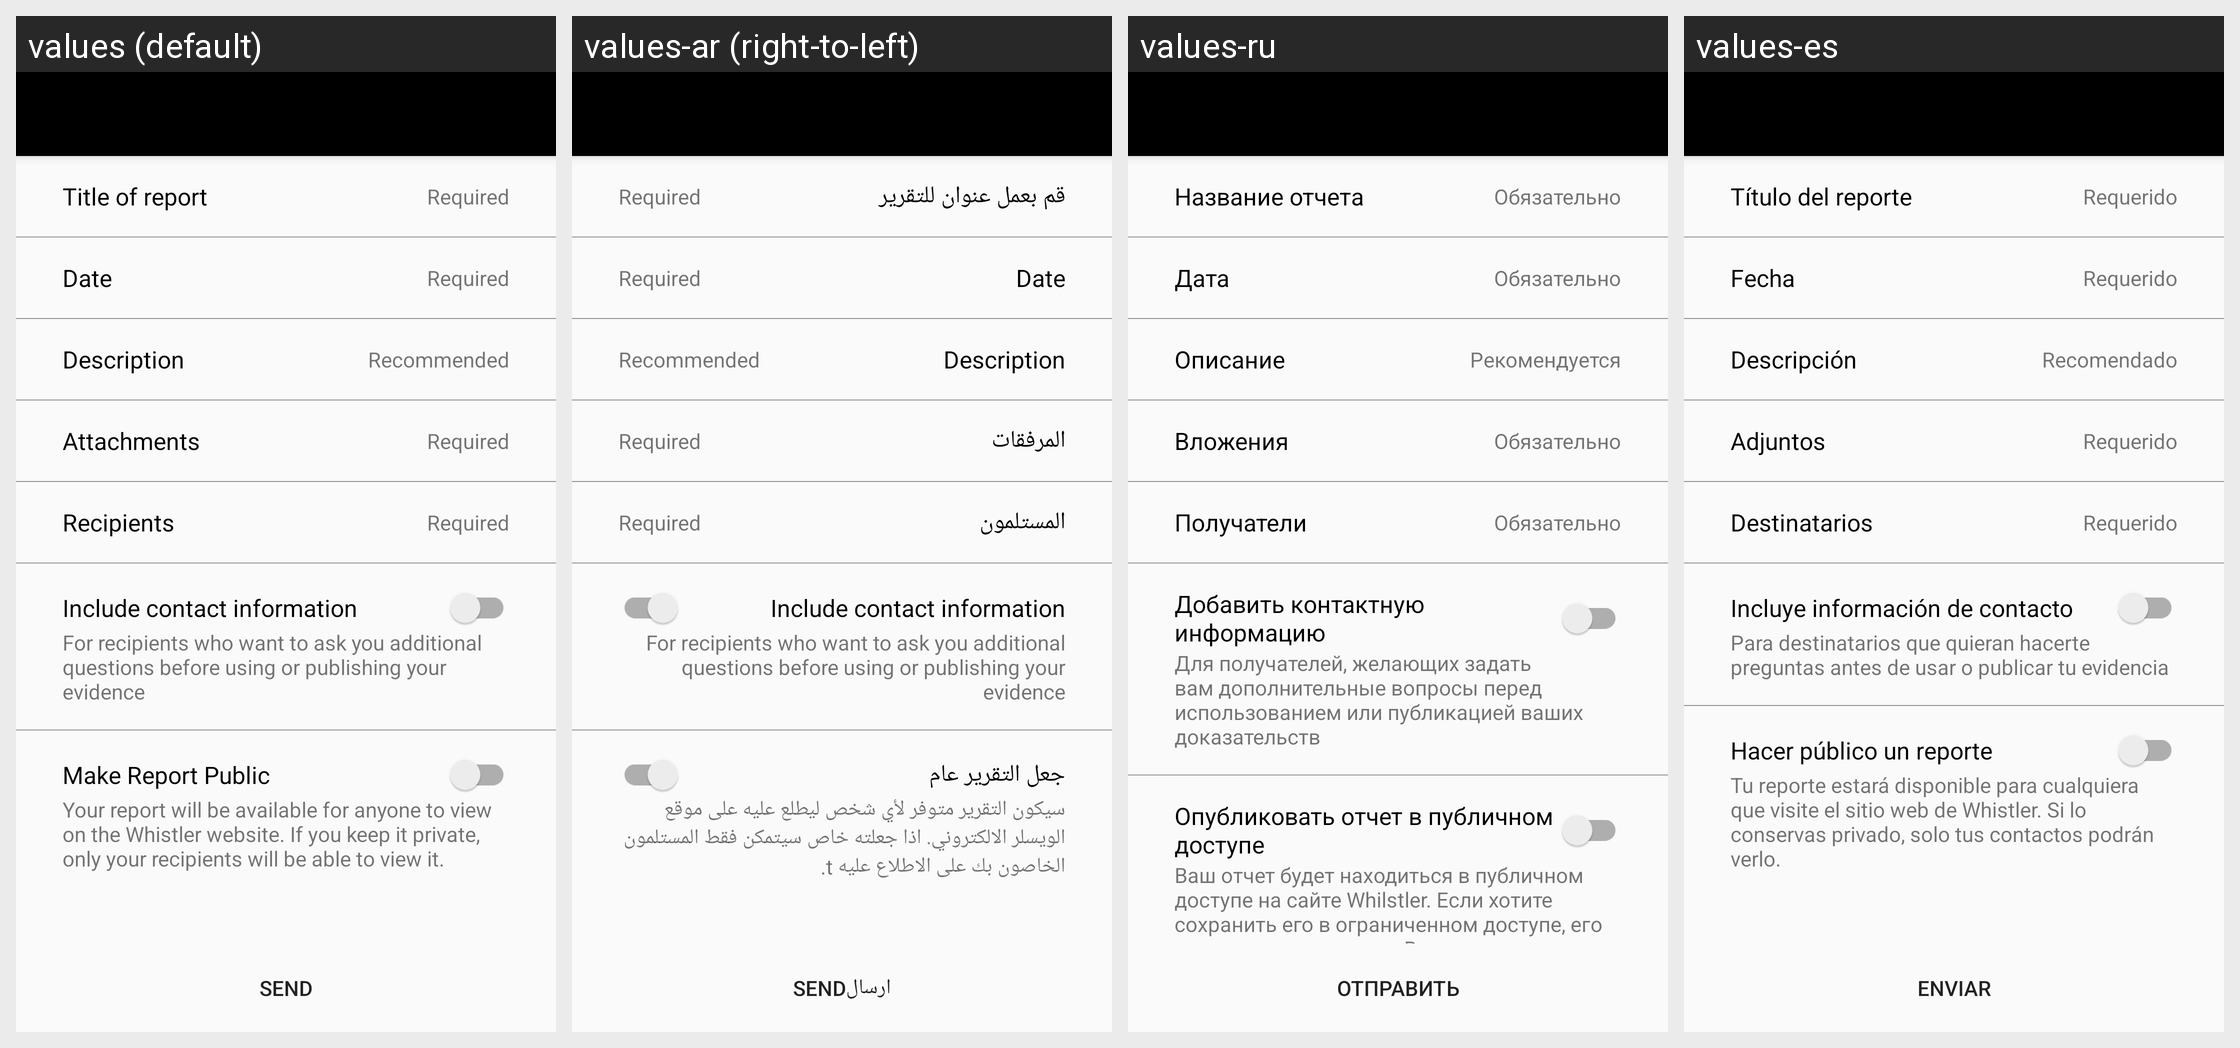

Translations of the strings shown on this Android screen, per locale in the grid:
Android screen res/layout/activity_new_report.xml rendered under 4 locales, left to right: values (default), values-ar (right-to-left), values-ru, values-es. Device: Nexus 5 (rendered at 1080×1920; each locale shown at half size, 540×960, under a caption strip naming it); theme AppTheme.NoActionBar.
Other locales in the repository, not shown: values-fr.
Strings drawn on this screen, with the default value and each locale's value (text and hints the layout hard-codes, and strings that could not be matched under every locale, appear in the picture but are not listed):

title_of_report
  values: Title of report
  values-ar: قم بعمل عنوان للتقرير
  values-ru: Название отчета
  values-es: Título del reporte

date
  values: Date
  values-ar: Date
  values-ru: Дата
  values-es: Fecha

description
  values: Description
  values-ar: Description
  values-ru: Описание
  values-es: Descripción

ra_attachments
  values: Attachments
  values-ar: المرفقات
  values-ru: Вложения
  values-es: Adjuntos

recipients
  values: Recipients
  values-ar: المستلمون
  values-ru: Получатели
  values-es: Destinatarios

include_contact_information
  values: Include contact information
  values-ar: Include contact information
  values-ru: Добавить контактную информацию
  values-es: Incluye información de contacto

contact_info
  values: For recipients who want to ask you additional questions before using or publishing your evidence
  values-ar: For recipients who want to ask you additional questions before using or publishing your evidence
  values-ru: Для получателей, желающих задать вам дополнительные вопросы перед использованием или публикацией ваших доказательств
  values-es: Para destinatarios que quieran hacerte preguntas antes de usar o publicar tu evidencia

make_report_public
  values: Make Report Public
  values-ar: جعل التقرير عام
  values-ru: Опубликовать отчет в публичном доступе
  values-es: Hacer público un reporte

make_report_public_desc
  values: Your report will be available for anyone to view on the Whistler website. If you keep it private, only your recipients will be able to view it.
  values-ar: سيكون التقرير متوفر لأي شخص ليطلع عليه على موقع الويسلر الالكتروني. اذا جعلته خاص سيتمكن فقط المستلمون الخاصون بك على الاطلاع عليه t.
  values-ru: Ваш отчет будет находиться в публичном доступе на сайте Whilstler. Если хотите сохранить его в ограниченном доступе, его смогут увидеть только Ваши получатели. .
  values-es: Tu reporte estará disponible para cualquiera que visite el sitio web de Whistler. Si lo conservas privado, solo tus contactos podrán verlo.

send
  values: Send
  values-ar: ارسالSend
  values-ru: Отправить
  values-es: Enviar
